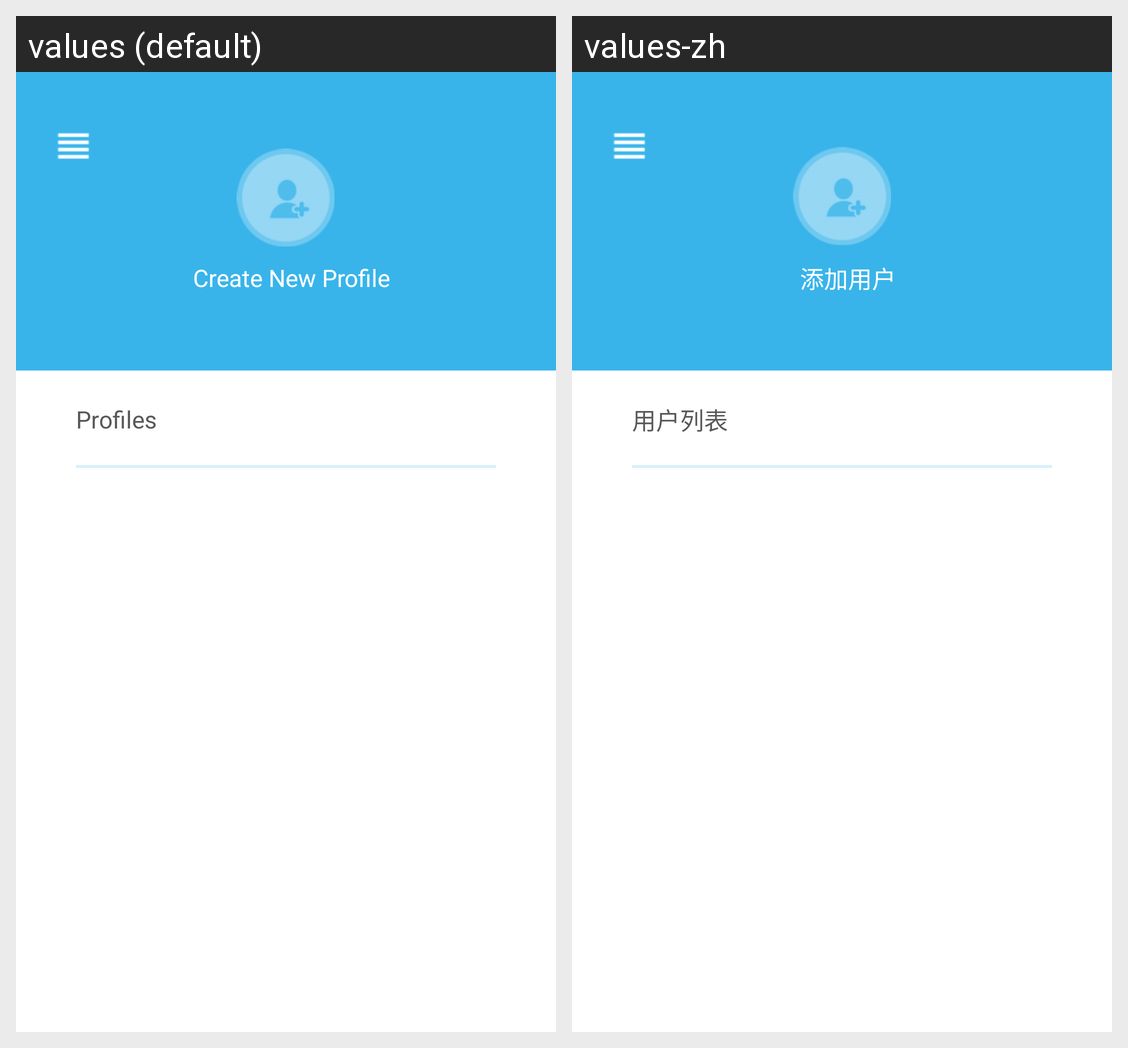

Locale-by-locale string values for the Android screen shown in this grid:
Android screen res/layout/switch_user.xml rendered under 2 locales, left to right: values (default), values-zh. Device: Nexus 5 (rendered at 1080×1920; each locale shown at half size, 540×960, under a caption strip naming it); theme android:Theme.NoTitleBar.
Strings drawn on this screen, with the default value and each locale's value (text and hints the layout hard-codes, and strings that could not be matched under every locale, appear in the picture but are not listed):

add_users
  values:   Create New Profile
  values-zh:   添加用户

user_list
  values: Profiles
  values-zh: 用户列表
